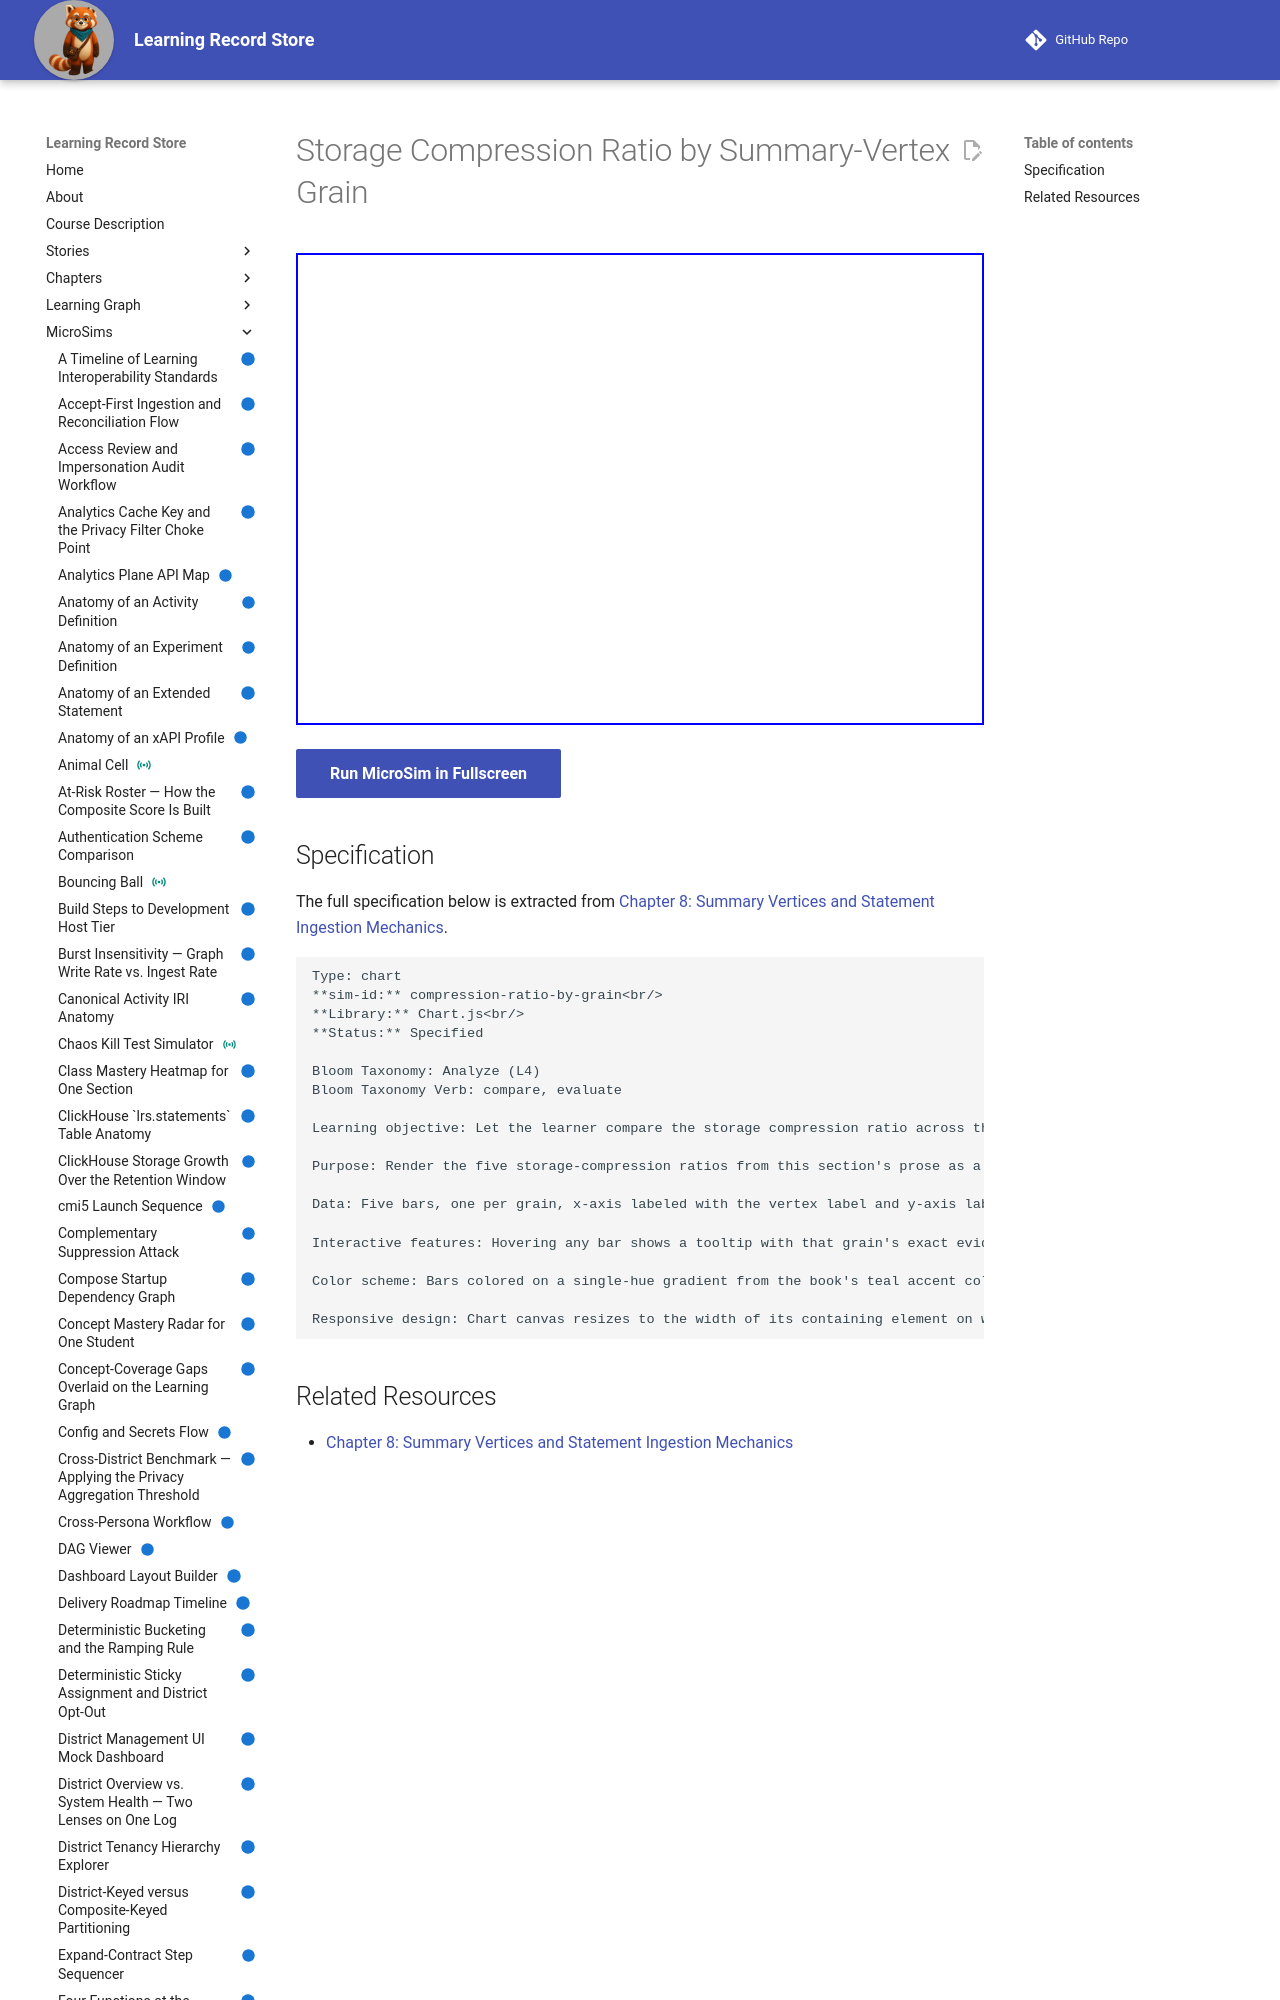

repository: dmccreary/learning-record-store · page: sims/compression-ratio-by-grain/index.html · generator: mkdocs

---
title: Storage Compression Ratio by Summary-Vertex Grain
description: Let the learner compare the storage compression ratio across the five grains that compress within-student evidence (QuestionResponse, PageEngagement, MicroSimEngagement, ConceptMastery, SectionRollup) and evaluate why SectionRollup's ratio is so much larger than the others.
status: implemented
library: Chart.js
bloom_level: Analyze (L4)
---

# Storage Compression Ratio by Summary-Vertex Grain



<iframe src="main.html" width="100%" height="472"></iframe>

[Run MicroSim in Fullscreen](main.html){ .md-button .md-button--primary }
